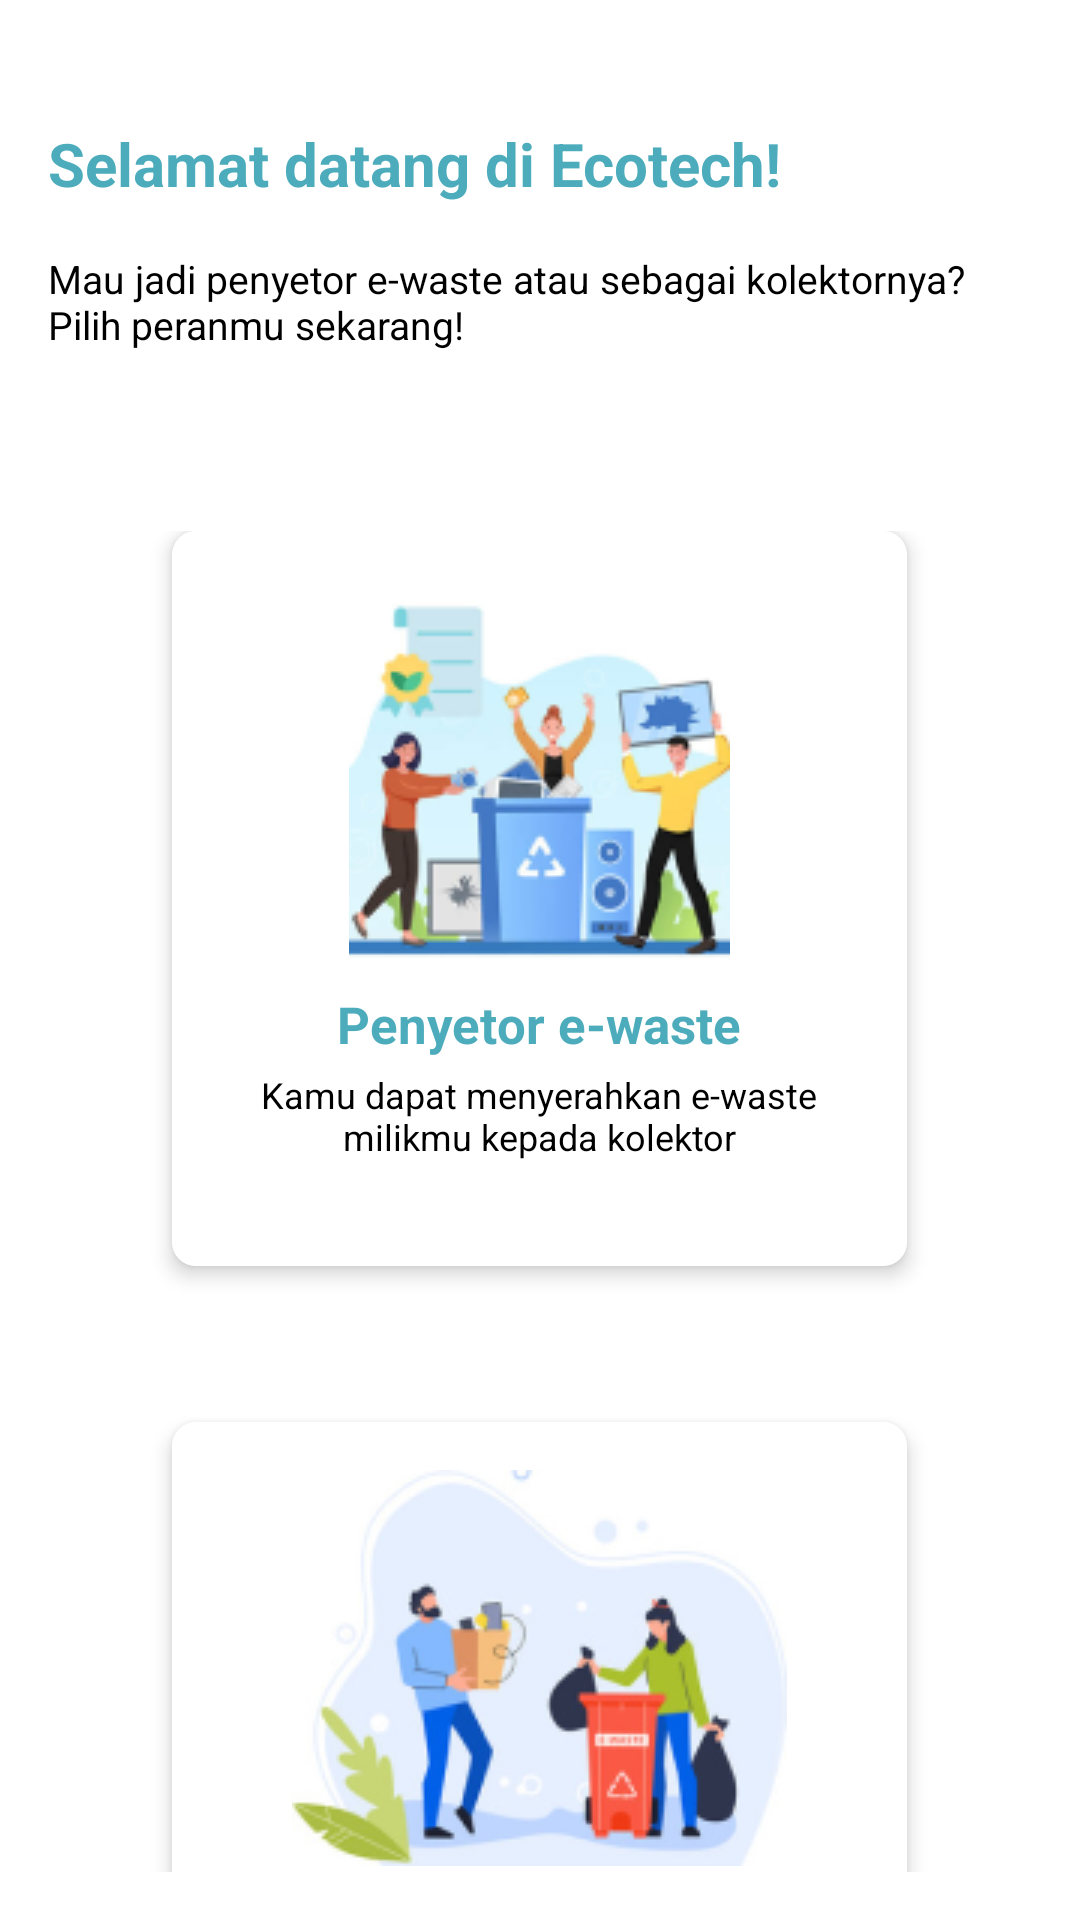

This screen was rendered from an Android layout file. Write that file and the resources it references.
<!-- AndroidManifest.xml: application theme Theme.EcoTech -->
<!-- res/layout/activity_welcome.xml -->
<?xml version="1.0" encoding="utf-8"?>
<LinearLayout xmlns:android="http://schemas.android.com/apk/res/android"
    xmlns:card_view="http://schemas.android.com/apk/res-auto"
    android:layout_width="match_parent"
    android:layout_height="match_parent"
    android:orientation="vertical"
    android:padding="16dp"
    android:background="#FFFFFF">

    <TextView
        android:layout_width="wrap_content"
        android:layout_height="wrap_content"
        android:layout_marginTop="25dp"
        android:text="@string/welcome_ecotech"
        android:textSize="20sp"
        android:textStyle="bold"
        android:textColor="#4CACBC"
        android:layout_marginBottom="16dp"/>

    <TextView
        android:layout_width="310dp"
        android:layout_height="wrap_content"
        android:text="@string/welcome_pilihperan"
        android:textSize="13sp"
        android:textColor="#000000"
        android:layout_gravity="left" />

    <LinearLayout
        android:layout_width="match_parent"
        android:layout_height="match_parent"
        android:layout_marginTop="60dp"
        android:orientation="vertical">

        <androidx.cardview.widget.CardView
            android:id="@+id/cv_penyetor"
            android:layout_width="245dp"
            android:layout_height="245dp"
            android:layout_gravity="center"
            android:layout_marginBottom="16dp"
            card_view:cardCornerRadius="8dp"
            card_view:cardElevation="4dp"
            android:background="@drawable/card_background"
            android:clickable="true"
            android:focusable="true">

            <LinearLayout
                android:layout_width="match_parent"
                android:layout_height="match_parent"
                android:orientation="vertical"
                android:padding="16dp"
                android:background="@drawable/card_background"
                android:gravity="center_horizontal">

                <ImageView
                    android:layout_width="wrap_content"
                    android:layout_height="wrap_content"
                    android:background="@drawable/card_background"
                    android:src="@drawable/ic_penyetor_selector" /> 

                <TextView
                    android:layout_width="wrap_content"
                    android:layout_height="wrap_content"
                    android:text="Penyetor e-waste"
                    android:textSize="17sp"
                    android:textStyle="bold"
                    android:textColor="#4CACBC"
                    android:layout_marginTop="8dp"
                    android:layout_marginBottom="4dp"/>

                <TextView
                    android:layout_width="wrap_content"
                    android:layout_height="wrap_content"
                    android:text="@string/penyetor_welcome"
                    android:textSize="12sp"
                    android:textColor="#000000"
                    android:textAlignment="center"/>

            </LinearLayout>
        </androidx.cardview.widget.CardView>

        <androidx.cardview.widget.CardView
            android:id="@+id/cv_kolektor"
            android:layout_width="245dp"
            android:layout_height="245dp"
            card_view:cardCornerRadius="8dp"
            android:layout_marginTop="36dp"
            android:layout_gravity="center"
            card_view:cardElevation="4dp"
            android:background="@drawable/card_background"
            android:clickable="true"
            android:focusable="true">

            <LinearLayout
                android:layout_width="match_parent"
                android:layout_height="match_parent"
                android:orientation="vertical"
                android:padding="16dp"
                android:background="@drawable/card_background"
                android:gravity="center_horizontal">

                <ImageView
                    android:layout_width="wrap_content"
                    android:layout_height="wrap_content"
                    android:src="@drawable/ic_kolektor_selector" /> 

                <TextView
                    android:layout_width="wrap_content"
                    android:layout_height="wrap_content"
                    android:text="Kolektor e-waste"
                    android:textSize="17sp"
                    android:textStyle="bold"
                    android:textColor="#4CACBC"
                    android:layout_marginTop="8dp"
                    android:layout_marginBottom="4dp"/>

                <TextView
                    android:layout_width="wrap_content"
                    android:layout_height="wrap_content"
                    android:text="@string/kolektor_welcome"
                    android:textAlignment="center"
                    android:textColor="#000000"
                    android:textSize="12sp" />

            </LinearLayout>
        </androidx.cardview.widget.CardView>
    </LinearLayout>

</LinearLayout>
<!-- resources referenced by this layout -->
<resources>
  <!-- drawable card_background (drawable) -->
  <?xml version="1.0" encoding="utf-8"?>
  <selector xmlns:android="http://schemas.android.com/apk/res/android">
      <item android:drawable="@color/colorPressed" android:state_pressed="true" />
      <item android:drawable="@color/colorFocused" android:state_focused="true" />
      <item android:drawable="@color/colorNormal" />
  </selector>
  <!-- drawable ic_kolektor_selector (drawable) -->
  <?xml version="1.0" encoding="utf-8"?>
  <selector xmlns:android="http://schemas.android.com/apk/res/android">
      <item android:drawable="@drawable/ic_kolektor_pressed" android:state_pressed="true" />
      <item android:drawable="@color/colorFocused" android:state_focused="true" />
      <item android:drawable="@drawable/ic_kolektor" />
  </selector>
  <!-- drawable ic_penyetor_selector (drawable) -->
  <?xml version="1.0" encoding="utf-8"?>
  <selector xmlns:android="http://schemas.android.com/apk/res/android">
      <item android:drawable="@drawable/ic_penyetor_pressed" android:state_pressed="true" />
      <item android:drawable="@color/colorFocused" android:state_focused="true" />
      <item android:drawable="@drawable/ic_penyetor" />
  </selector>
  <string name="kolektor_welcome">Perusahaan atau perseorangan yang akan mengumpulkan e-waste dari penyetor</string>
  <string name="penyetor_welcome">Kamu dapat menyerahkan e-waste milikmu kepada kolektor</string>
  <string name="welcome_ecotech">Selamat datang di Ecotech!</string>
  <string name="welcome_pilihperan">Mau jadi penyetor e-waste atau sebagai kolektornya? Pilih peranmu sekarang!</string>
  <style name="Theme.EcoTech" parent="Theme.MaterialComponents.Light.NoActionBar">
          
          <item name="android:windowBackground">@color/colorBackground</item>
          
          <item name="colorPrimary">?colorAccent</item>
          <item name="colorPrimaryVariant">@color/purple_700</item>
          <item name="colorOnPrimary">@color/white</item>
          
          <item name="colorSecondary">@color/teal_200</item>
          <item name="colorSecondaryVariant">@color/teal_700</item>
          <item name="colorOnSecondary">@color/black</item>
          
          <item name="android:statusBarColor">@color/transparent</item>
          <item name="android:windowLightStatusBar" tools:targetApi="m">true</item>
          
          <item name="android:fitsSystemWindows">false</item>
      </style>
  <color name="colorPressed">#DDDDDD</color>
  <color name="colorFocused">#FFEBEE</color>
  <color name="colorNormal">#FFFFFF</color>
  <!-- drawable ic_kolektor_pressed: png bitmap (drawable, 36731 bytes) -->
  <!-- drawable ic_kolektor: png bitmap (drawable, 26615 bytes) -->
  <!-- drawable ic_penyetor_pressed: png bitmap (drawable, 32975 bytes) -->
  <!-- drawable ic_penyetor: png bitmap (drawable, 22109 bytes) -->
  <color name="colorBackground">#FFFFFFFF</color>
  <color name="purple_700">#FF3700B3</color>
  <color name="white">#FFFFFFFF</color>
  <color name="teal_200">#FF03DAC5</color>
  <color name="teal_700">#FF018786</color>
  <color name="black">#FF000000</color>
  <color name="transparent">#00000000</color>
</resources>
